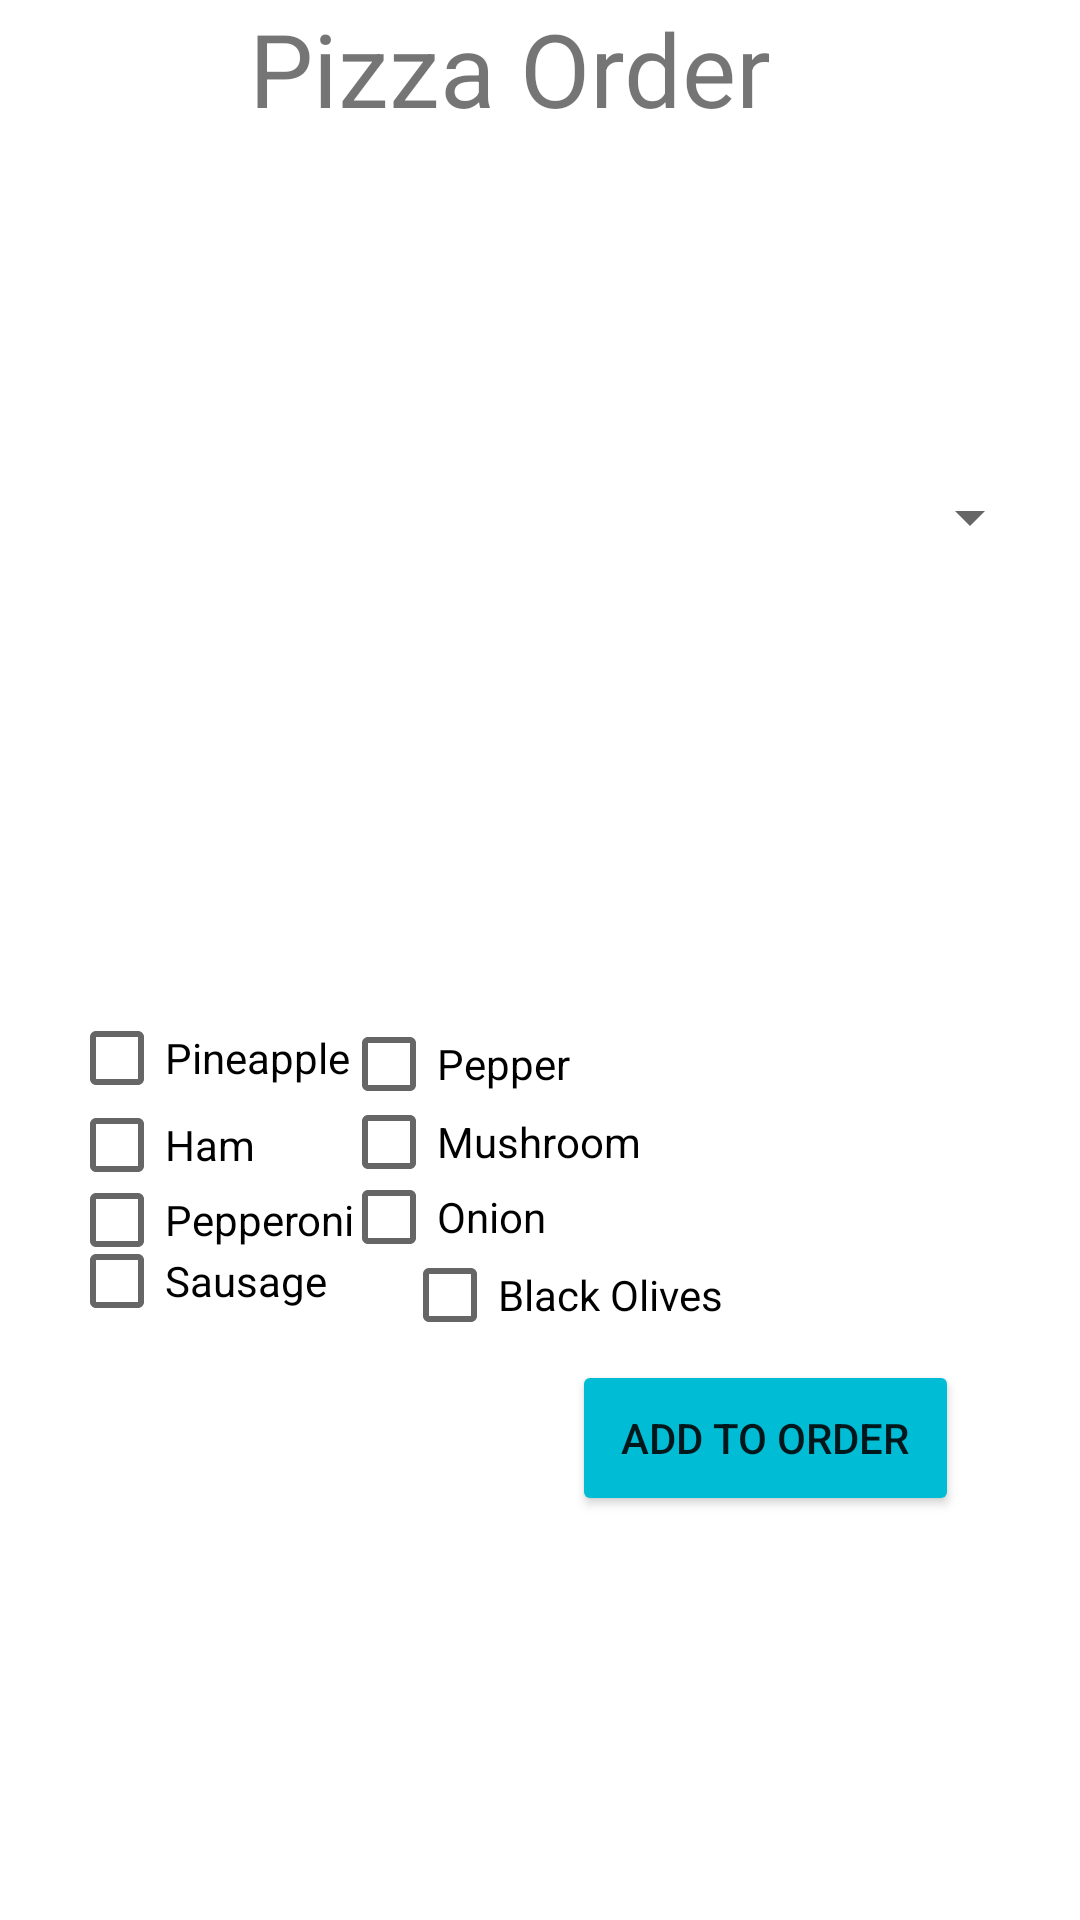

This screen was rendered from an Android layout file. Write that file and the resources it references.
<!-- AndroidManifest.xml: application theme Theme.Project5cs213 -->
<!-- res/layout/pizza_order.xml -->
<?xml version="1.0" encoding="utf-8"?>
<LinearLayout xmlns:android="http://schemas.android.com/apk/res/android"
              xmlns:app="http://schemas.android.com/apk/res-auto" xmlns:tools="http://schemas.android.com/tools"
              android:layout_width="match_parent"
              android:layout_height="match_parent">

    <androidx.constraintlayout.widget.ConstraintLayout
        android:layout_width="match_parent"
        android:layout_height="match_parent">

        <CheckBox
            android:id="@+id/blackOlivesButton"
            android:layout_width="109dp"
            android:layout_height="25dp"
            android:layout_marginTop="1dp"
            android:onClick="counter"
            android:text="Black Olives"
            app:layout_constraintBottom_toBottomOf="parent"
            app:layout_constraintEnd_toEndOf="parent"
            app:layout_constraintHorizontal_bias="0.0"
            app:layout_constraintStart_toEndOf="@+id/sausageButton"
            app:layout_constraintTop_toBottomOf="@+id/onionButton"
            app:layout_constraintVertical_bias="0.0" />

        <CheckBox
            android:id="@+id/onionButton"
            android:layout_width="109dp"
            android:layout_height="25dp"
            android:onClick="counter"
            android:text="Onion"
            app:layout_constraintBottom_toBottomOf="parent"
            app:layout_constraintEnd_toEndOf="parent"
            app:layout_constraintHorizontal_bias="0.453"
            app:layout_constraintStart_toEndOf="@+id/pepperoniButton"
            app:layout_constraintStart_toStartOf="parent"
            app:layout_constraintTop_toBottomOf="@+id/mushroomButton"
            app:layout_constraintVertical_bias="0.0" />

        <CheckBox
            android:id="@+id/pepperoniButton"
            android:layout_width="109dp"
            android:layout_height="25dp"
            android:onClick="counter"
            android:text="Pepperoni"
            app:layout_constraintBottom_toBottomOf="parent"
            app:layout_constraintEnd_toEndOf="parent"
            app:layout_constraintHorizontal_bias="0.092"
            app:layout_constraintStart_toStartOf="parent"
            app:layout_constraintTop_toBottomOf="@+id/hamButton"
            app:layout_constraintVertical_bias="0.0" />

        <CheckBox
            android:id="@+id/hamButton"
            android:layout_width="109dp"
            android:layout_height="25dp"
            android:layout_marginTop="4dp"
            android:onClick="counter"
            android:text="Ham"
            app:layout_constraintBottom_toBottomOf="parent"
            app:layout_constraintEnd_toEndOf="parent"
            app:layout_constraintHorizontal_bias="0.092"
            app:layout_constraintStart_toStartOf="parent"
            app:layout_constraintTop_toBottomOf="@+id/pineappleButton"
            app:layout_constraintVertical_bias="0.0" />

        <CheckBox
            android:id="@+id/mushroomButton"
            android:layout_width="109dp"
            android:layout_height="25dp"
            android:layout_marginTop="100dp"
            android:onClick="counter"
            android:text="Mushroom"
            app:layout_constraintBottom_toBottomOf="parent"
            app:layout_constraintEnd_toEndOf="parent"
            app:layout_constraintHorizontal_bias="0.453"
            app:layout_constraintStart_toEndOf="@+id/hamButton"
            app:layout_constraintStart_toStartOf="parent"
            app:layout_constraintTop_toBottomOf="@+id/pizzaImage"
            app:layout_constraintVertical_bias="0.0" />

        <CheckBox
            android:id="@+id/pineappleButton"
            android:layout_width="109dp"
            android:layout_height="25dp"
            android:layout_marginTop="72dp"
            android:onClick="counter"
            android:text="Pineapple"
            app:layout_constraintEnd_toEndOf="parent"
            app:layout_constraintHorizontal_bias="0.092"
            app:layout_constraintStart_toStartOf="parent"
            app:layout_constraintTop_toBottomOf="@+id/pizzaImage" />

        <CheckBox
            android:id="@+id/sausageButton"
            android:layout_width="111dp"
            android:layout_height="32dp"
            android:onClick="counter"
            android:text="Sausage"
            app:layout_constraintBottom_toBottomOf="parent"
            app:layout_constraintEnd_toEndOf="parent"
            app:layout_constraintHorizontal_bias="0.093"
            app:layout_constraintStart_toStartOf="parent"
            app:layout_constraintTop_toTopOf="@+id/pepperoniButton"
            app:layout_constraintVertical_bias="0.08" />

        <ImageView
            android:id="@+id/pizzaImage"
            android:layout_width="221dp"
            android:layout_height="184dp"
            app:layout_constraintBottom_toBottomOf="parent"
            app:layout_constraintEnd_toEndOf="parent"
            app:layout_constraintHorizontal_bias="0.131"
            app:layout_constraintStart_toStartOf="parent"
            app:layout_constraintTop_toTopOf="parent"
            app:layout_constraintVertical_bias="0.184" />

        <Spinner
            android:id="@+id/sizeSelect"
            android:layout_width="140dp"
            android:layout_height="31dp"
            android:layout_marginStart="9dp"
            android:layout_marginLeft="9dp"
            android:addStatesFromChildren="false"
            app:layout_constraintBottom_toBottomOf="parent"
            app:layout_constraintEnd_toEndOf="parent"
            app:layout_constraintHorizontal_bias="0.94"
            app:layout_constraintStart_toEndOf="@+id/imageView2"
            app:layout_constraintStart_toStartOf="parent"
            app:layout_constraintTop_toTopOf="parent"
            app:layout_constraintVertical_bias="0.258" />

        <TextView
                android:id="@+id/textView"
                android:layout_width="184dp"
                android:layout_height="23dp"
                app:layout_constraintBottom_toBottomOf="parent"
                app:layout_constraintEnd_toEndOf="parent"
                app:layout_constraintHorizontal_bias="0.159"
                app:layout_constraintStart_toStartOf="parent"
                app:layout_constraintTop_toTopOf="parent"
                app:layout_constraintVertical_bias="0.758"/>

        <Button
            android:id="@+id/addPizzaButton"
            android:layout_width="129dp"
            android:layout_height="52dp"
            android:text="Add To Order"
            app:backgroundTint="#00BCD4"
            app:layout_constraintBottom_toBottomOf="parent"
            app:layout_constraintEnd_toEndOf="parent"
            app:layout_constraintHorizontal_bias="0.826"
            app:layout_constraintStart_toStartOf="parent"
            app:layout_constraintTop_toTopOf="parent"
            app:layout_constraintVertical_bias="0.771" />

        <CheckBox
            android:id="@+id/pepperButton"
            android:layout_width="109dp"
            android:layout_height="25dp"
            android:layout_marginTop="72dp"
            android:onClick="counter"
            android:text="Pepper"
            app:layout_constraintBottom_toBottomOf="parent"
            app:layout_constraintEnd_toEndOf="parent"
            app:layout_constraintHorizontal_bias="0.453"
            app:layout_constraintStart_toEndOf="@+id/pineappleButton"
            app:layout_constraintStart_toStartOf="parent"
            app:layout_constraintTop_toBottomOf="@+id/pizzaImage"
            app:layout_constraintVertical_bias="0.007" />

        <TextView
            android:id="@+id/textView9"
            android:layout_width="194dp"
            android:layout_height="54dp"
            android:layout_marginBottom="9dp"
            android:text="Pizza Order"
            android:textSize="34sp"
            app:layout_constraintBottom_toTopOf="@+id/imageView2"
            app:layout_constraintEnd_toEndOf="parent"
            app:layout_constraintStart_toStartOf="parent"
            app:layout_constraintTop_toTopOf="parent" />
    </androidx.constraintlayout.widget.ConstraintLayout>
</LinearLayout>
<!-- resources referenced by this layout -->
<resources>
  <style name="Theme.Project5cs213" parent="Theme.MaterialComponents.DayNight.DarkActionBar">
          
          <item name="colorPrimary">@color/purple_500</item>
          <item name="colorPrimaryVariant">@color/purple_700</item>
          <item name="colorOnPrimary">@color/white</item>
          
          <item name="colorSecondary">@color/teal_200</item>
          <item name="colorSecondaryVariant">@color/teal_700</item>
          <item name="colorOnSecondary">@color/black</item>
          
          <item name="android:statusBarColor" tools:targetApi="l">?attr/colorPrimaryVariant</item>
          
      </style>
  <!-- not gathered from this repository: default colours our renderer supplied (Android Studio template values) -->
  <color name="purple_500">#FF6200EE</color>
  <color name="purple_700">#FF3700B3</color>
  <color name="teal_200">#FF03DAC5</color>
  <color name="teal_700">#FF018786</color>
  <color name="black">#FF000000</color>
  <color name="white">#FFFFFFFF</color>
</resources>
